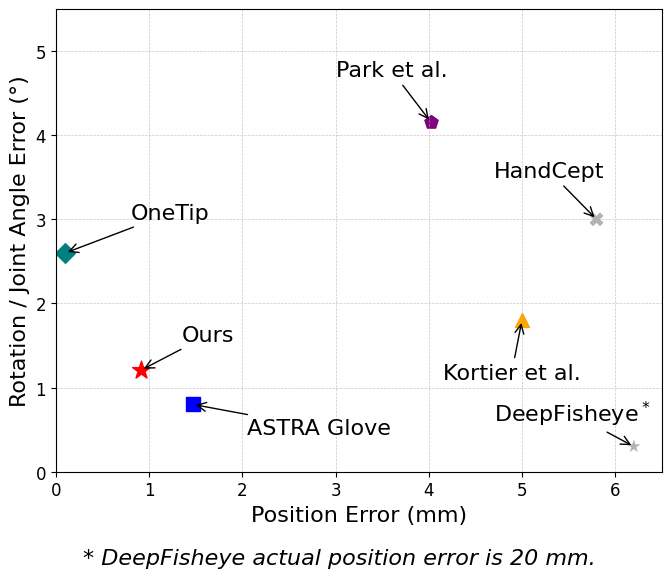

Recreate this plot in Python.
import matplotlib.pyplot as plt

plt.rcParams['font.family'] = 'Times New Roman'
plt.rcParams['font.size'] = 14
plt.rcParams['axes.labelsize'] = 16
plt.rcParams['xtick.labelsize'] = 12
plt.rcParams['ytick.labelsize'] = 12
plt.rcParams['legend.fontsize'] = 14

fig, ax = plt.subplots(figsize=(7, 6))

# 数据点
ax.scatter(0.916, 1.209, c='red', marker='*', s=180)
ax.scatter(1.47,  0.8,   c='blue', marker='s', s=100)
ax.scatter(0.1,   2.6,   c='teal', marker='D', s=100)
ax.scatter(5.0,   1.8,   c='orange', marker='^', s=100)
ax.scatter(4.02,  4.16,  c='purple', marker='p', s=100)

# HandCept（半透明灰色）
ax.scatter(5.8, 3.0, c='gray', marker='X', s=100, alpha=0.6, edgecolors='none')

# DeepFisheye（显示位置压缩后）
ax.scatter(6.2, 0.3, c='gray', marker='*', s=100, alpha=0.6, edgecolors='none')

# 直接标注：文字 + 箭头
ax.annotate('Ours',
            xy=(0.916, 1.209), xytext=(1.35, 1.55),
            fontsize=16,
            arrowprops=dict(arrowstyle='->', lw=1.0))

ax.annotate('ASTRA Glove',
            xy=(1.47, 0.8), xytext=(2.05, 0.45),
            fontsize=16,
            arrowprops=dict(arrowstyle='->', lw=1.0))

ax.annotate('OneTip',
            xy=(0.1, 2.6), xytext=(0.8, 3.0),
            fontsize=16,
            arrowprops=dict(arrowstyle='->', lw=1.0))

ax.annotate('Kortier et al.',
            xy=(5.0, 1.8), xytext=(4.15, 1.1),
            fontsize=16,
            arrowprops=dict(arrowstyle='->', lw=1.0))

ax.annotate('Park et al.',
            xy=(4.02, 4.16), xytext=(3.0, 4.7),
            fontsize=16,
            arrowprops=dict(arrowstyle='->', lw=1.0))

ax.annotate('HandCept',
            xy=(5.8, 3.0), xytext=(4.7, 3.5),
            fontsize=16,
            arrowprops=dict(arrowstyle='->', lw=1.0))

ax.annotate('DeepFisheye$^*$',
            xy=(6.2, 0.3), xytext=(4.7, 0.6),
            fontsize=16,
            arrowprops=dict(arrowstyle='->', lw=1.0))

ax.set_xlim(0, 6.5)
ax.set_ylim(0, 5.5)
ax.set_xlabel('Position Error (mm)')
ax.set_ylabel('Rotation / Joint Angle Error (°)')
ax.grid(True, linestyle='--', linewidth=0.5, alpha=0.7)

# 不再显示图例
# legend = ax.legend(...)

# 添加脚注说明 DeepFisheye 真实误差
plt.figtext(0.5, 0.02, '* DeepFisheye actual position error is 20 mm.',
            ha='center', fontsize=16, style='italic')

plt.tight_layout(rect=[0, 0.05, 1, 0.98])
plt.savefig('sota_scatter.pdf', format='pdf', dpi=800, bbox_inches='tight')
plt.show()
